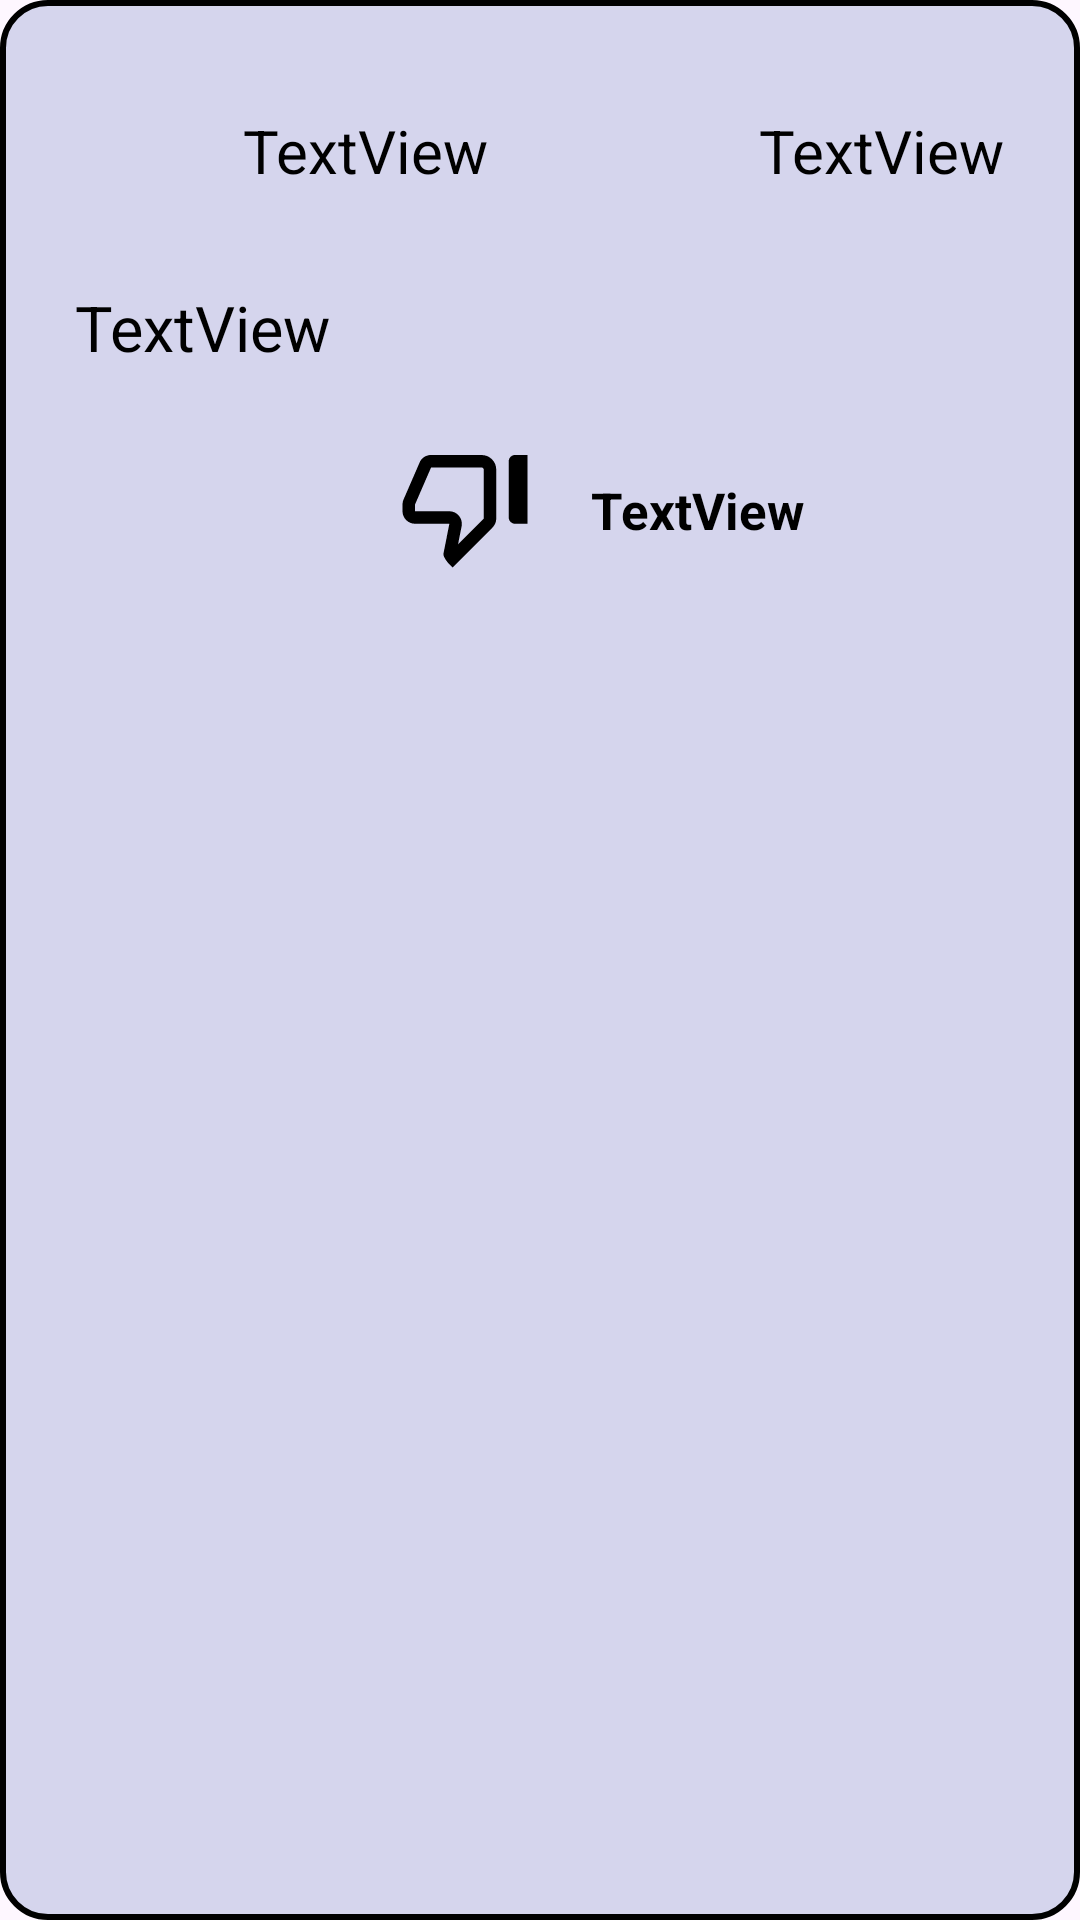

Produce the Android XML layout that renders to this screen, including the resource entries it uses.
<!-- AndroidManifest.xml: application theme Theme.Material3.Light.NoActionBar -->
<!-- res/layout/comment_list_item.xml -->
<?xml version="1.0" encoding="utf-8"?>
<androidx.constraintlayout.widget.ConstraintLayout xmlns:android="http://schemas.android.com/apk/res/android"
    xmlns:app="http://schemas.android.com/apk/res-auto"
    xmlns:tools="http://schemas.android.com/tools"
    android:layout_width="match_parent"
    android:layout_height="wrap_content"
    android:layout_marginBottom="50px"
    android:background="@drawable/input_shape">

    <ImageView
        android:id="@+id/comments_user_profile_url_imageView"
        android:layout_width="50dp"
        android:layout_height="50dp"
        android:layout_marginStart="21dp"
        android:layout_marginTop="25dp"
        app:layout_constraintStart_toStartOf="parent"
        app:layout_constraintTop_toTopOf="parent"
        tools:srcCompat="@tools:sample/avatars" />

    <TextView
        android:id="@+id/comments_user_name_textView"
        android:layout_width="wrap_content"
        android:layout_height="wrap_content"
        android:layout_marginStart="10dp"
        android:text="TextView"
        android:textColor="#000000"
        android:textSize="20dp"
        app:layout_constraintBottom_toBottomOf="@+id/comments_user_profile_url_imageView"
        app:layout_constraintStart_toEndOf="@+id/comments_user_profile_url_imageView"
        app:layout_constraintTop_toTopOf="@+id/comments_user_profile_url_imageView" />

    <TextView
        android:id="@+id/comments_comment_date_textView"
        android:layout_width="wrap_content"
        android:layout_height="wrap_content"
        android:layout_marginEnd="25dp"
        android:text="TextView"
        android:textColor="#000000"
        android:textSize="20dp"
        app:layout_constraintBottom_toBottomOf="@+id/comments_user_name_textView"
        app:layout_constraintEnd_toEndOf="parent"
        app:layout_constraintTop_toTopOf="@+id/comments_user_name_textView" />

    <TextView
        android:id="@+id/comments_comment_text_textView"
        android:layout_width="0dp"
        android:layout_height="wrap_content"
        android:layout_marginStart="25dp"
        android:layout_marginTop="20dp"
        android:layout_marginEnd="25dp"
        android:text="TextView"
        android:textColor="#000000"
        android:textSize="21dp"
        app:layout_constraintEnd_toEndOf="parent"
        app:layout_constraintStart_toStartOf="parent"
        app:layout_constraintTop_toBottomOf="@+id/comments_user_profile_url_imageView" />

    <TextView
        android:id="@+id/comments_likes_count_textView"
        android:layout_width="wrap_content"
        android:layout_height="wrap_content"
        android:text="TextView"
        android:textColor="#000000"
        android:textSize="17dp"
        android:textStyle="bold"
        app:layout_constraintBottom_toBottomOf="@+id/thumb_up_icon_imageView"
        app:layout_constraintEnd_toStartOf="@+id/thumb_up_icon_imageView"
        app:layout_constraintStart_toEndOf="@+id/thumb_down_icon_imageView"
        app:layout_constraintTop_toTopOf="@+id/thumb_up_icon_imageView"
        app:layout_constraintVertical_bias="0.56" />

    <ImageView
        android:id="@+id/thumb_down_icon_imageView"
        android:layout_width="50dp"
        android:layout_height="50dp"
        android:layout_marginTop="20dp"
        android:layout_marginEnd="180dp"
        android:layout_marginBottom="25dp"
        app:layout_constraintBottom_toBottomOf="parent"
        app:layout_constraintEnd_toEndOf="parent"
        app:layout_constraintTop_toBottomOf="@+id/comments_comment_text_textView"
        app:layout_constraintVertical_bias="0.0"
        app:srcCompat="@drawable/baseline_thumb_down_off_alt_24" />

    <ImageView
        android:id="@+id/thumb_up_icon_imageView"
        android:layout_width="50dp"
        android:layout_height="50dp"
        android:layout_marginEnd="25dp"
        app:layout_constraintBottom_toBottomOf="@+id/thumb_down_icon_imageView"
        app:layout_constraintEnd_toEndOf="parent"
        app:layout_constraintTop_toTopOf="@+id/thumb_down_icon_imageView"
        app:srcCompat="@drawable/baseline_thumb_up_off_alt_24" />
</androidx.constraintlayout.widget.ConstraintLayout>
<!-- resources referenced by this layout -->
<resources>
  <!-- drawable baseline_thumb_down_off_alt_24 (drawable) -->
  <vector android:height="48dp" android:tint="#000000"
      android:viewportHeight="24" android:viewportWidth="24"
      android:width="48dp" xmlns:android="http://schemas.android.com/apk/res/android">
      <path android:fillColor="@android:color/white" android:pathData="M10.89,18.28l0.57,-2.89c0.12,-0.59 -0.04,-1.2 -0.42,-1.66 -0.38,-0.46 -0.94,-0.73 -1.54,-0.73L4,13v-1.08L6.57,6h8.09c0.18,0 0.34,0.16 0.34,0.34v7.84l-4.11,4.1M10,22l6.41,-6.41c0.38,-0.38 0.59,-0.89 0.59,-1.42L17,6.34C17,5.05 15.95,4 14.66,4h-8.1c-0.71,0 -1.36,0.37 -1.72,0.97l-2.67,6.15c-0.11,0.25 -0.17,0.52 -0.17,0.8L2,13c0,1.1 0.9,2 2,2h5.5l-0.92,4.65c-0.05,0.22 -0.02,0.46 0.08,0.66 0.23,0.45 0.52,0.86 0.88,1.22L10,22zM20,15h2L22,4h-2c-0.55,0 -1,0.45 -1,1v9c0,0.55 0.45,1 1,1z"/>
  </vector>
  <!-- drawable input_shape (drawable) -->
  <?xml version="1.0" encoding="utf-8"?>
  <shape xmlns:android="http://schemas.android.com/apk/res/android">
      <corners android:radius="15dp"/>
      <stroke android:color="#000000" android:width="2dp"/>
      <solid android:color="#D5D5ED"/>
  </shape>
</resources>
